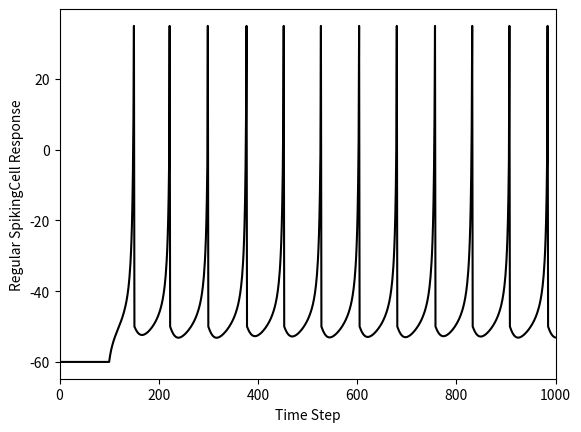
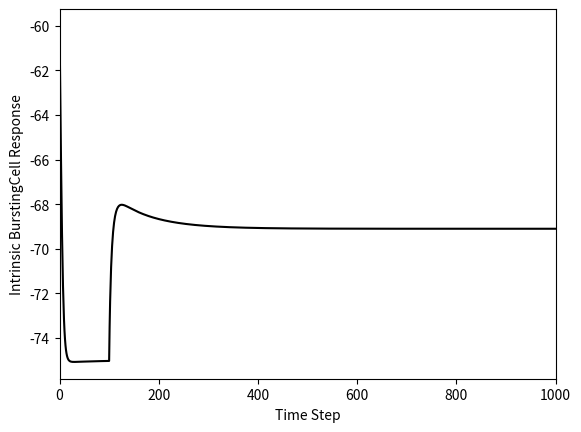
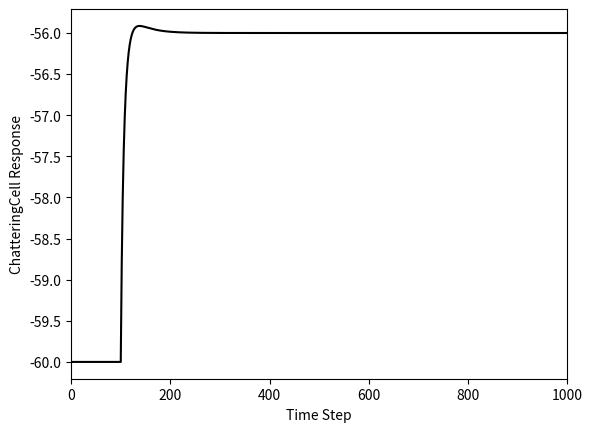

These charts were generated, in order, by the following Python code:
#!/usr/bin/env python3
# -*- coding: utf-8 -*-
"""
Created on Wed Jul 14 15:49:10 2021

[redacted]
Izhikevich Cell Super Class and Subclasses
"""
import numpy as np
import matplotlib.pyplot as plt

class izhCell():
    def __init__(self, stimVal):
        #Define equation parameters
        self.celltype = "Regular Spiking"
        self.a = 0.03
        self.b = -2
        self.c = -50
        self.d = 100
        self.vpeak = 35
        self.k = .7
        #self.f =
        self.C = 100
        self.vt = -40 #threshold voltage
        self.vr = -60 #reset voltage
        self.stimVal = stimVal #level of current supplied to cell input
        
        self.T = 1000 #ms
        self.tau = 1 #ms -- time step
        self.n = int(np.round(self.T/self.tau))
        
        #Stimulation
        self.I = np.concatenate((np.zeros((1,int(self.n*0.1))),self.stimVal*np.ones((1,int(self.n*0.9)))),axis=1)
        
        #Results Placeholder
        self.v = self.vr * np.ones((1, self.n))
        self.u = 0 * self.v
    """this code is supposed to create the parameters of the graph in order to run the 
    be able to recreate the plot using python
    the super allows me to access the functions and methods created in the 
    original regular spiking part of the code and use it in the 
    intrinsic bursting and the chattering part of the code
    with respective changes to the parameters
    """
        
    def __repr__(self):
        return self.celltype + "Cell w Input Current =" + str(self.stimVal)
    
    def simulate(self):
        for i in range(0, self.n-1):
            #self.v[0,i+1] = self.v[0,i] + self.tau*(self.k*(self.v[0,i] - self.vr))*((self.v[0,i] - self.vt) - self.u[0,i] + self.I[0,i])/self.C
            self.v[0,i+1] = self.v[0,i] + self.tau*(self.k*(self.v[0,i]-self.vr) * (self.v[0,i] - self.vt) - self.u[0,i] + self.I[0,i])/self.C

            #self.u[0,i+1]= self.u[0,i] + self.tau*self.a*(self.b*(self.v[0,i]-self.vr) - self.u[0,i])
            self.u[0,i+1] = self.u[0,i] + self.tau*self.a*(self.b*(self.v[0,i] - self.vr) - self.u[0,i])

            if self.v[0,i+1] >= self.vpeak:
                self.v[0,i] = self.vpeak
                self.v[0,i+1] = self.c
                self.u[0,i+1] = self.u[0, i+1] + self.d
                
def plot_my_data(somecell, upLim = 1000):
    tau = somecell.tau
    n = somecell.n
    v = somecell.v
    celltype = somecell.celltype
    
    fig = plt.figure()
    plt.plot(tau*np.arange(0,n), v[0,:].transpose(), "k-")
    plt.xlabel("Time Step")
    plt.xlim([0, upLim])
    plt.ylabel(celltype + "Cell Response")
    
    
                
mycell = izhCell(100)
mycell.simulate()
plot_my_data(mycell)

class intrinsicBursting(izhCell):
    def __init__(self, stimVal):
        super().__init__(stimVal)
        self.celltype = "Intrinsic Bursting"
        self.a = 0.01
        self.b = 5
        self.c = -56
        self.d = 150
        self.vpeak = 50
        self.k = 1.2
        #self.f =
        self.C = 130
        self.vt = -45 #threshold voltage
        self.vr = -75 #reset voltage
        self.stimVal = stimVal #level of current supplied to cell input
        
        self.T = 1000 #ms
        self.tau = 1 #ms -- time step
        self.n = int(np.round(self.T/self.tau))
        
        
    def __repr__(self):
        return self.celltype + "Cell w Input Current =" + str(self.stimVal)
    
    def simulate(self):
        super().simulate()
        
    def plot_my_data(self, somecell):
        super().plot_my_data(self, somecell, upLim = 1000)
        
testcell = intrinsicBursting(200)
testcell.simulate()
plot_my_data(testcell)

class Chattering(izhCell):
    def __init__(self, stimVal):
        super().__init__(stimVal) 
        self.celltype = "Chattering"
        self.a = 0.03
        self.b = 1
        self.c = -40
        self.d = 50
        self.vpeak = 25
        self.k = 1.5
        #self.f =
        self.C = 150
        self.vt = -40 #threshold voltage
        self.vr = -60 #reset voltage
        self.stimVal = stimVal #level of current supplied to cell input
        
        self.T = 1000 #ms
        self.tau = 1 #ms -- time step
        self.n = int(np.round(self.T/self.tau))
        
        
    def __repr__(self):
        return self.celltype + "Cell w Input Current =" + str(self.stimVal)
    
    def simulate(self):
        super().simulate()
        
    def plot_my_data(self, somecell):
        super().plot_my_data(self, somecell, upLim = 1000)
        
testcell2 = Chattering(100)
testcell2.simulate()
plot_my_data(testcell2)